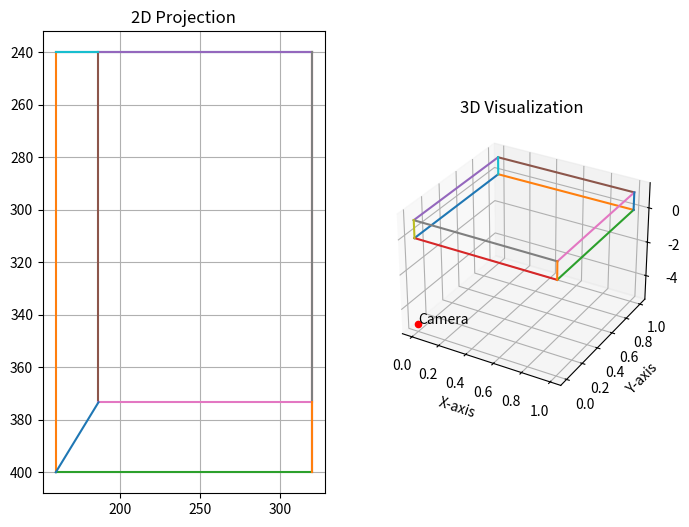

Recreate this plot in Python.
import numpy as np
import matplotlib.pyplot as plt

vertices = np.array([
    [0, 0, 0],
    [0, 1, 0],
    [1, 1, 0],
    [1, 0, 0],
    [0, 0, 1],
    [0, 1, 1],
    [1, 1, 1],
    [1, 0, 1]

])

edges = [
    (0, 1), (1, 2), (2, 3), (3, 0),
    (4, 5), (5, 6), (6, 7), (7, 4),
    (0, 4), (1, 5), (2, 6), (3, 7)
]

fx, fy = 800, 800
cx, cy = 320, 240
K = np.array([
    [fx, 0, cx],
    [0, fy, cy],
    [0, 0, 1]
])
C = np.array([0, 0, -5])
theta = np.radians(90)
R = np.array([
    [np.cos(theta), -np.sin(theta), 0],
    [np.sin(theta), np.cos(theta), 0],
    [0, 0, 1]
])


# vertices = vertices + np.array([0,0,5])

# projection function
def project_func(points, R, C, K):
    projected = []
    for P in points:
        Pc = R @ (P - C)
        X, Y, Z = Pc
        if Z <= 0:
            projected.append([np.nan, np.nan])
            continue
        # normalize
        x = X / Z
        y = Y / Z

        u = fx * x + cx
        v = fy * y + cy

        projected.append([u, v])
    return np.array(projected)


projected_points = project_func(vertices, R, C, K)
print(projected_points)

# visualize
fig = plt.figure(figsize=(8, 6))

# 2D projection

ax1 = fig.add_subplot(1, 2, 1, )
for edge in edges:
    p1 = projected_points[edge[0]]
    p2 = projected_points[edge[1]]
    ax1.plot([p1[0], p2[0]], [p1[1], p2[1]])
ax1.set_title("2D Projection")
ax1.invert_yaxis()
ax1.grid()

# 3D visualization
ax2 = fig.add_subplot(1, 2, 2, projection='3d')
for edge in edges:
    p1 = vertices[edge[0]]
    p2 = vertices[edge[1]]

    ax2.plot([p1[0], p2[0]], [p1[1], p2[1]], [p1[2], p2[2]])
ax2.scatter(C[0], C[1], C[2], color='red', label='Camera')
ax2.text(C[0], C[1], C[2], 'Camera')
ax2.set_title("3D Visualization")
ax2.set_xlabel('X-axis')
ax2.set_ylabel('Y-axis')
ax2.set_zlabel('Z-axis')
ax2.grid()
plt.show()
